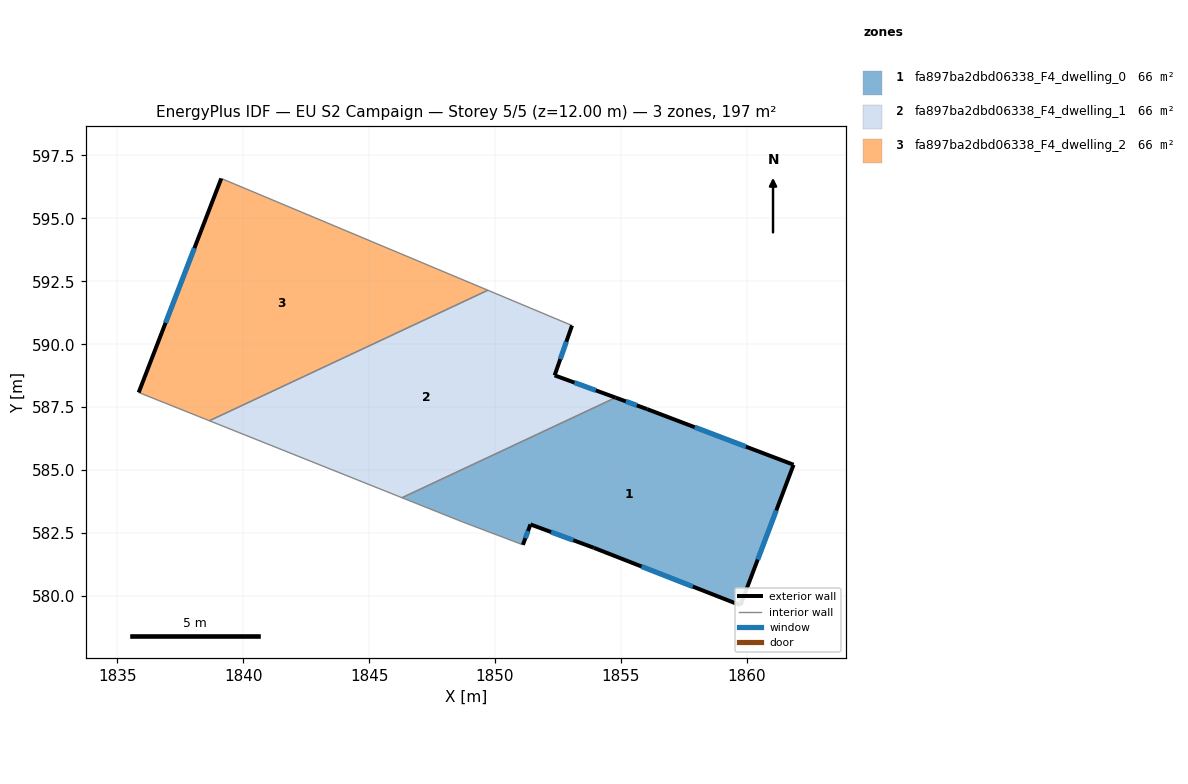
=== STOREY PLAN SPEC (per zone: floor XY polygon, exterior-wall plan segments, windows/doors) ===
zone 1: fa897ba2dbd06338_F4_dwelling_0  (65.8 m²)
  floor: (1861.86, 585.21) (1859.75, 579.63) (1853.93, 581.91) (1851.41, 582.84) (1851.11, 582.03) (1848.71, 582.94) (1846.31, 583.90) (1854.79, 587.88) (1856.04, 587.42)
  exterior wall: (1851.41, 582.84) – (1853.93, 581.91)  [2.7 m]
    window: (1852.23, 582.54) – (1853.11, 582.22)  [1.0 m²]
  exterior wall: (1851.11, 582.03) – (1851.41, 582.84)  [0.9 m]
    window: (1851.20, 582.30) – (1851.31, 582.58)  [0.3 m²]
  exterior wall: (1856.04, 587.42) – (1854.79, 587.88)  [1.3 m]
    window: (1855.63, 587.57) – (1855.19, 587.73)  [0.5 m²]
  exterior wall: (1861.86, 585.21) – (1856.04, 587.42)  [6.2 m]
    window: (1859.96, 585.93) – (1857.93, 586.70)  [2.3 m²]
  exterior wall: (1859.75, 579.63) – (1861.86, 585.21)  [6.0 m]
    window: (1860.43, 581.45) – (1861.17, 583.40)  [2.2 m²]
  exterior wall: (1853.93, 581.91) – (1859.75, 579.63)  [6.3 m]
    window: (1855.82, 581.17) – (1857.85, 580.37)  [2.3 m²]
  interior walls: 3
zone 2: fa897ba2dbd06338_F4_dwelling_1  (65.8 m²)
  floor: (1853.06, 590.74) (1852.37, 588.76) (1854.79, 587.88) (1846.31, 583.90) (1838.66, 586.96) (1849.71, 592.14)
  exterior wall: (1852.37, 588.76) – (1853.06, 590.74)  [2.1 m]
    window: (1852.59, 589.41) – (1852.83, 590.10)  [0.8 m²]
  exterior wall: (1854.79, 587.88) – (1852.37, 588.76)  [2.6 m]
    window: (1854.00, 588.17) – (1853.15, 588.48)  [0.9 m²]
  interior walls: 4
zone 3: fa897ba2dbd06338_F4_dwelling_2  (65.8 m²)
  floor: (1849.71, 592.14) (1838.66, 586.96) (1835.85, 588.08) (1839.13, 596.58)
  exterior wall: (1839.13, 596.58) – (1835.85, 588.08)  [9.1 m]
    window: (1838.06, 593.82) – (1836.91, 590.85)  [3.3 m²]
  interior walls: 3

=== DERIVED (storey summary) ===
Building: EU S2 Campaign
Storey: 5 of 5  (floor level z = 12.00 m)
Storey gross floor area: 197.3 m²
Zones on this storey: 3
  - fa897ba2dbd06338_F4_dwelling_0: floor 65.8 m²; exterior wall 23.3 m (70.0 m²); 6 window(s) 8.6 m²; WWR 12.2%
  - fa897ba2dbd06338_F4_dwelling_1: floor 65.8 m²; exterior wall 4.7 m (14.0 m²); 2 window(s) 1.7 m²; WWR 12.2%
  - fa897ba2dbd06338_F4_dwelling_2: floor 65.8 m²; exterior wall 9.1 m (27.3 m²); 1 window(s) 3.3 m²; WWR 12.2%
Zone adjacency (shared interzone walls):
  - fa897ba2dbd06338_F4_dwelling_0 ↔ fa897ba2dbd06338_F4_dwelling_1
  - fa897ba2dbd06338_F4_dwelling_1 ↔ fa897ba2dbd06338_F4_dwelling_2